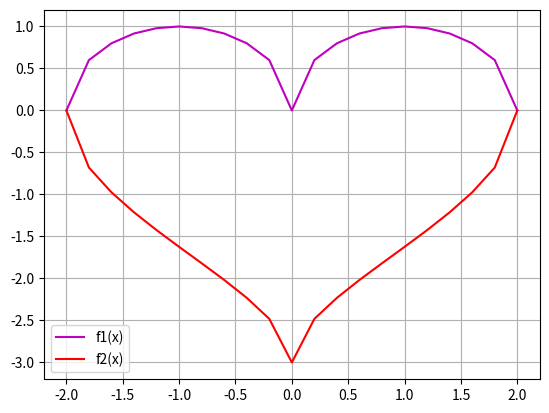

Generate this figure with matplotlib:
# -*- coding: utf-8 -*-
"""cau9.ipynb

Automatically generated by Colaboratory.

Original file is located at
    https://colab.research.google.com/<link-removed>
"""

import numpy as np
import matplotlib.pyplot as plt
import math

def f1(x): return np.sqrt(1 - (abs(x) - 1)**2)
def f2(x): return -3 * np.sqrt(1 - np.sqrt(abs(x)/2))

x = np.arange(-2, 2.1, 0.2)
plt.plot(x, f1(x), color = 'm', label="f1(x)")
plt.plot(x, f2(x), color = 'r', label="f2(x)")
plt.legend()
plt.grid()
plt.show()